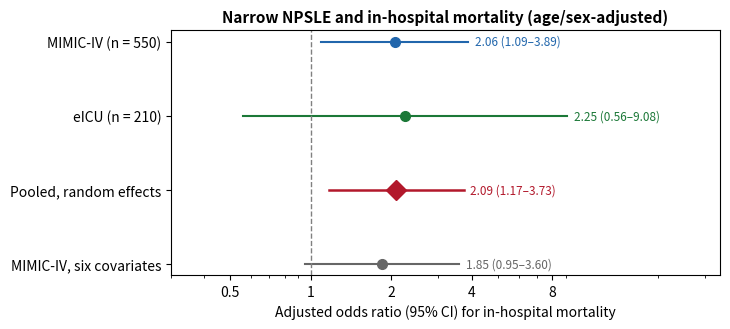

Recreate this plot in Python. (Note: this script raises an exception after producing the figure.)
# -*- coding: utf-8 -*-
"""v33：重画 Figure S2 的年龄/性别调整版（forest_mortality_adj.png）。

修三处与正文冲突的地方：
  1) 标题超出画布被截断；
  2) 图内印有异质性统计量（0.0%），而正文明确"two databases，不报告异质性统计量"；
  3) 主模型行写作 "full-adj (9-covariate)"，正文为六协变量（9 是 PSM 协变量数）。

数字沿用正文：MIMIC-IV 2.06 (1.09-3.89)；eICU 2.25 (0.56-9.08)；
pooled 2.09 (1.17-3.73)；MIMIC-IV 六协变量 1.85 (0.95-3.60)。
"""
import os
import shutil
from pathlib import Path

import matplotlib
matplotlib.use("Agg")
import matplotlib.pyplot as plt

BASE = Path(os.environ.get("SLECI_BASE", "."))
OUT = BASE / "analysis"

ROWS = [
    ("MIMIC-IV (n = 550)", 2.06, 1.09, 3.89, "#2166ac", "o", False),
    ("eICU (n = 210)", 2.25, 0.56, 9.08, "#1b7837", "o", False),
    ("Pooled, random effects", 2.09, 1.17, 3.73, "#b2182b", "D", True),
    ("MIMIC-IV, six covariates", 1.85, 0.95, 3.60, "#666666", "o", False),
]

src = OUT / "forest_mortality_adj.png"
bak = OUT / "forest_mortality_adj_v32.png"
if src.exists() and not bak.exists():
    shutil.copyfile(src, bak)

fig, ax = plt.subplots(figsize=(7.4, 3.4))
yy = list(range(len(ROWS)))[::-1]
for i, (lab, o, lo, hi, col, mk, big) in enumerate(ROWS):
    ax.plot([lo, hi], [yy[i], yy[i]], color=col, lw=1.8 if big else 1.5)
    ax.plot([o], [yy[i]], mk, color=col, ms=10 if big else 7)
    ax.text(hi * 1.06, yy[i], f"{o:.2f} ({lo:.2f}\u2013{hi:.2f})",
            va="center", fontsize=8.5, color=col)

ax.axvline(1, color="gray", ls="--", lw=1)
ax.set_yticks(yy)
ax.set_yticklabels([r[0] for r in ROWS])
ax.set_xscale("log")
ax.set_xticks([0.5, 1, 2, 4, 8])
ax.set_xticklabels(["0.5", "1", "2", "4", "8"])
ax.set_xlim(0.3, 34)
ax.set_xlabel("Adjusted odds ratio (95% CI) for in-hospital mortality")
ax.set_title("Narrow NPSLE and in-hospital mortality (age/sex-adjusted)",
             fontweight="bold", fontsize=11)
plt.tight_layout()
plt.savefig(OUT / "forest_mortality_adj.png", dpi=150, bbox_inches="tight")
plt.close()
print("[saved]", OUT / "forest_mortality_adj.png")
